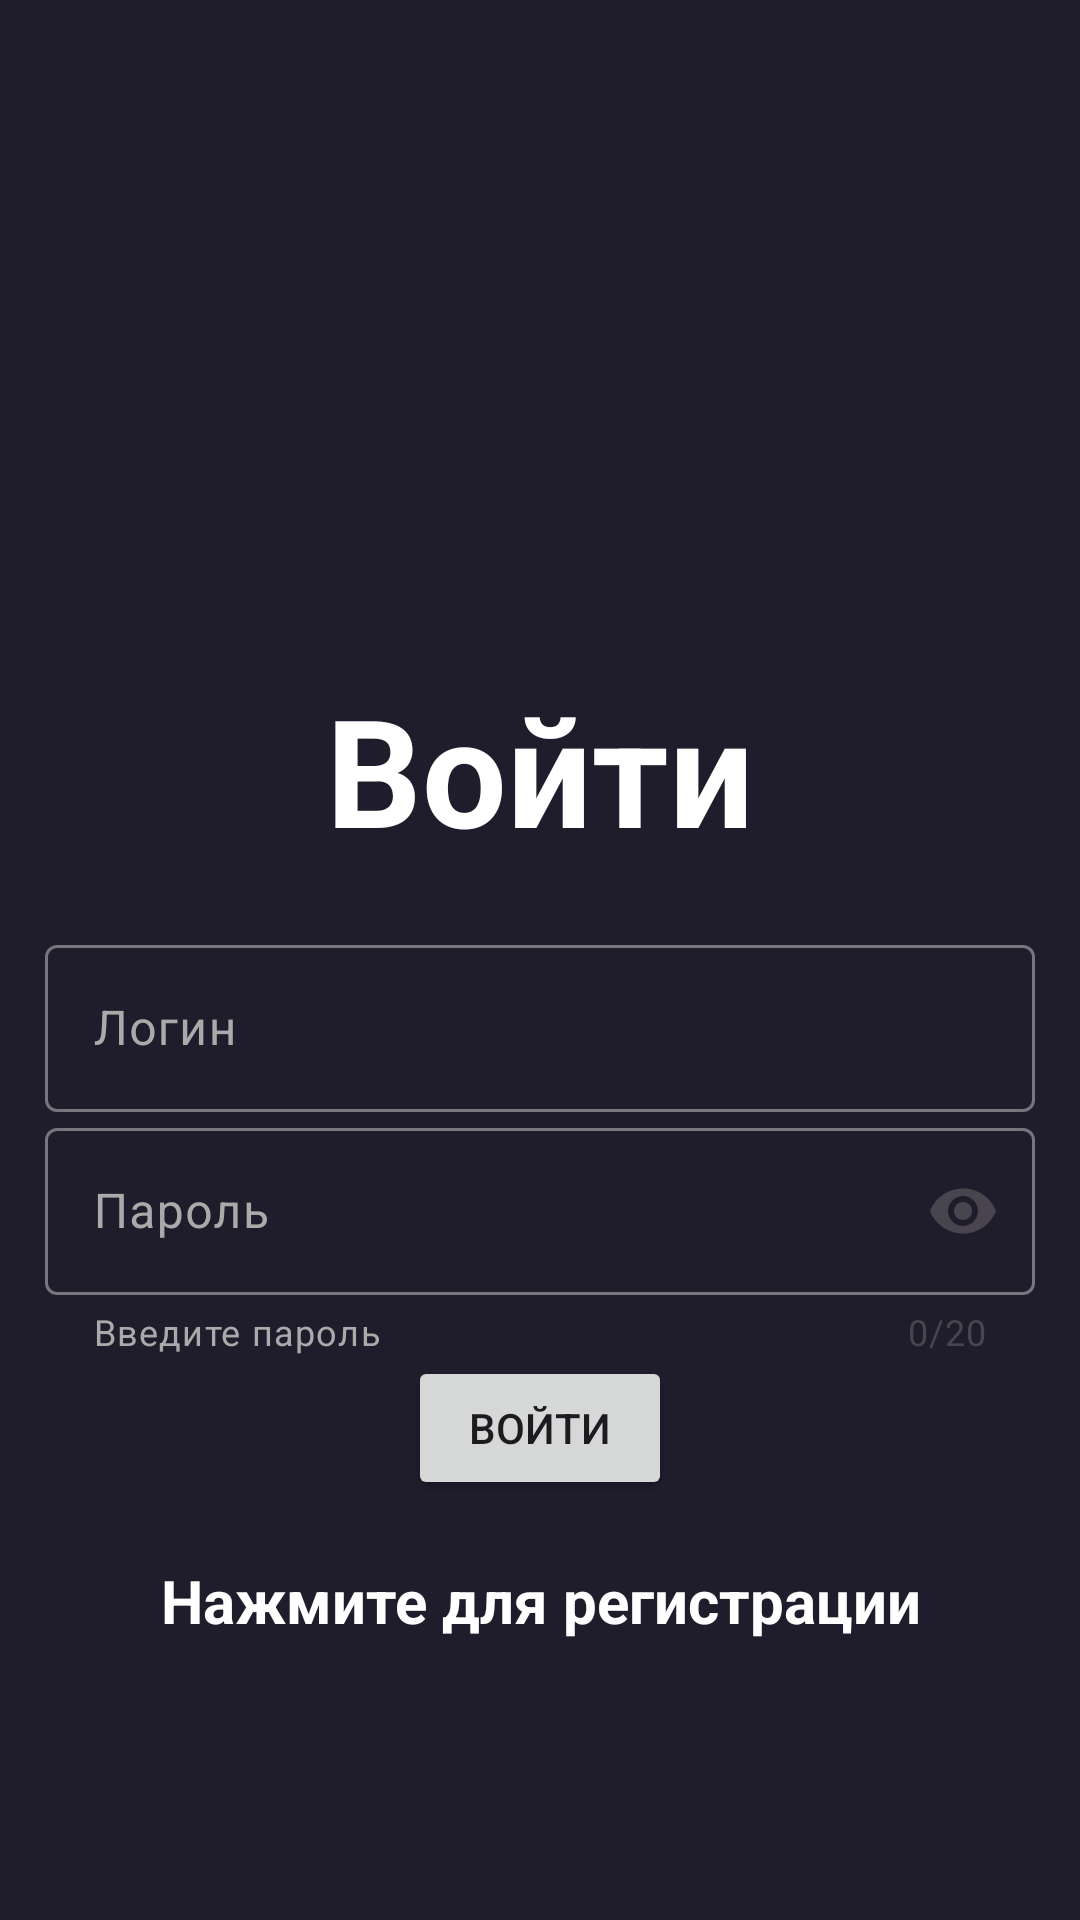

Reconstruct the res/layout file that produces this screen, plus the resources it refers to.
<!-- AndroidManifest.xml: activity theme Theme.Material3.Light.NoActionBar -->
<!-- res/layout/activity_login.xml -->
<?xml version="1.0" encoding="utf-8"?>
<RelativeLayout xmlns:android="http://schemas.android.com/apk/res/android"
    xmlns:app="http://schemas.android.com/apk/res-auto"
    xmlns:tools="http://schemas.android.com/tools"
    android:id="@+id/main"
    android:layout_width="match_parent"
    android:layout_height="match_parent"
    android:background="@color/main_color"
    tools:context=".Activities.LoginActivity">

    <LinearLayout
        android:layout_width="match_parent"
        android:layout_height="wrap_content"
        android:layout_centerInParent="true"
        android:gravity="center"
        android:orientation="vertical"
        android:padding="15dp">

        <ImageView
            android:layout_width="130dp"
            android:layout_height="130dp"
            android:src="@drawable/login_icon" />

        <TextView
            android:layout_width="match_parent"
            android:layout_height="wrap_content"
            android:layout_marginBottom="20dp"
            android:gravity="center"
            android:text="@string/login"
            android:textColor="@color/white"
            android:textSize="50sp"
            android:textStyle="bold" />

        <com.google.android.material.textfield.TextInputLayout
            android:layout_width="match_parent"
            android:layout_height="wrap_content"

            android:textColorHint="@android:color/darker_gray">

            <com.google.android.material.textfield.TextInputEditText
                android:id="@+id/loginName"
                android:layout_width="match_parent"
                android:layout_height="wrap_content"
                android:hint="@string/loginName"
                android:imeOptions="actionNext"
                android:textColor="@color/white">

            </com.google.android.material.textfield.TextInputEditText>
        </com.google.android.material.textfield.TextInputLayout>

        <com.google.android.material.textfield.TextInputLayout
            android:layout_width="match_parent"
            android:layout_height="wrap_content"

            android:textColorHint="@android:color/darker_gray"
            app:counterEnabled="true"
            app:counterMaxLength="20"

            app:endIconMode="password_toggle"

            app:helperText="@string/enter_password"

            app:helperTextEnabled="true"
            app:helperTextTextColor="@android:color/darker_gray">

            <com.google.android.material.textfield.TextInputEditText
                android:id="@+id/password"
                android:layout_width="match_parent"
                android:layout_height="wrap_content"
                android:hint="@string/password"
                android:imeOptions="actionDone"
                android:inputType="textPassword"
                android:textColor="@color/white">

            </com.google.android.material.textfield.TextInputEditText>
        </com.google.android.material.textfield.TextInputLayout>

        <Button
            android:id="@+id/btn_login"
            android:layout_width="wrap_content"
            android:layout_height="wrap_content"
            android:text="@string/login" />

        <TextView
            android:id="@+id/registerNow"
            android:layout_width="match_parent"
            android:layout_height="wrap_content"
            android:layout_marginTop="20dp"
            android:gravity="center"
            android:text="@string/click_to_register"
            android:textColor="@color/white"
            android:textSize="20sp"
            android:textStyle="bold" />
    </LinearLayout>

</RelativeLayout>
<!-- resources referenced by this layout -->
<resources>
  <color name="main_color">#1F1D2B</color>
  <color name="white">#FFFFFFFF</color>
  <string name="click_to_register">Нажмите для регистрации</string>
  <string name="enter_password">Введите пароль</string>
  <string name="login">Войти</string>
  <string name="loginName">Логин</string>
  <string name="password">Пароль</string>
</resources>
